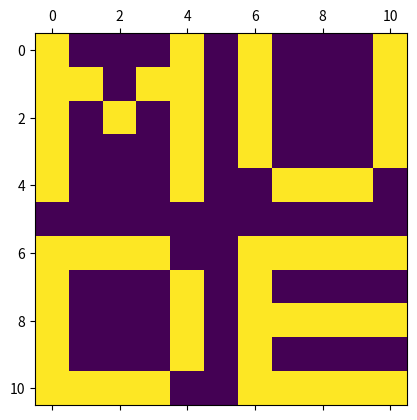
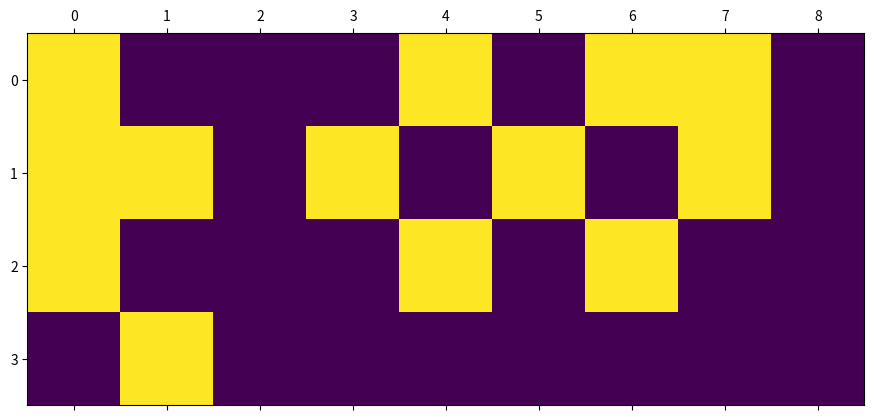
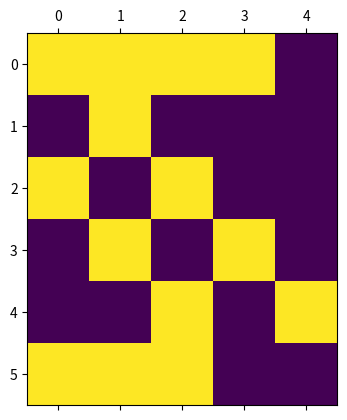

Write Python code to recreate these figures, in order.
import numpy as np
import matplotlib.pyplot as plt

A11 = np.array([
    [1, 0, 0, 0, 1, 0],
    [1, 1, 0, 1, 1, 0],
    [1, 0, 1, 0, 1, 0],
    [1, 0, 0, 0, 1, 0],
    [1, 0, 0, 0, 1, 0],
    [0, 0, 0, 0, 0, 0]])

A12 = np.array([
    [1, 0, 0, 0, 1],
    [1, 0, 0, 0, 1],
    [1, 0, 0, 0, 1],
    [1, 0, 0, 0, 1],
    [0, 1, 1, 1, 0],
    [0, 0, 0, 0, 0]])

A21 = A12.transpose().copy()
A21[1:4,0] = 1

A22 = np.array([
    [1, 1, 1, 1, 1],
    [1, 0, 0, 0, 0],
    [1, 1, 1, 1, 1],
    [1, 0, 0, 0, 0],
    [1, 1, 1, 1, 1]])

b1 = A11[0]
b2 = A21[0]

A = np.block([[A11, A12],
              [A21, A22]])

b = np.concatenate([b1, b2])

print(b)
plt.matshow(A)
plt.show()

A11 = A11.reshape(4,9)
plt.matshow(A11)
A21 = A21.reshape(6,5)
plt.matshow(A21)
plt.show()
